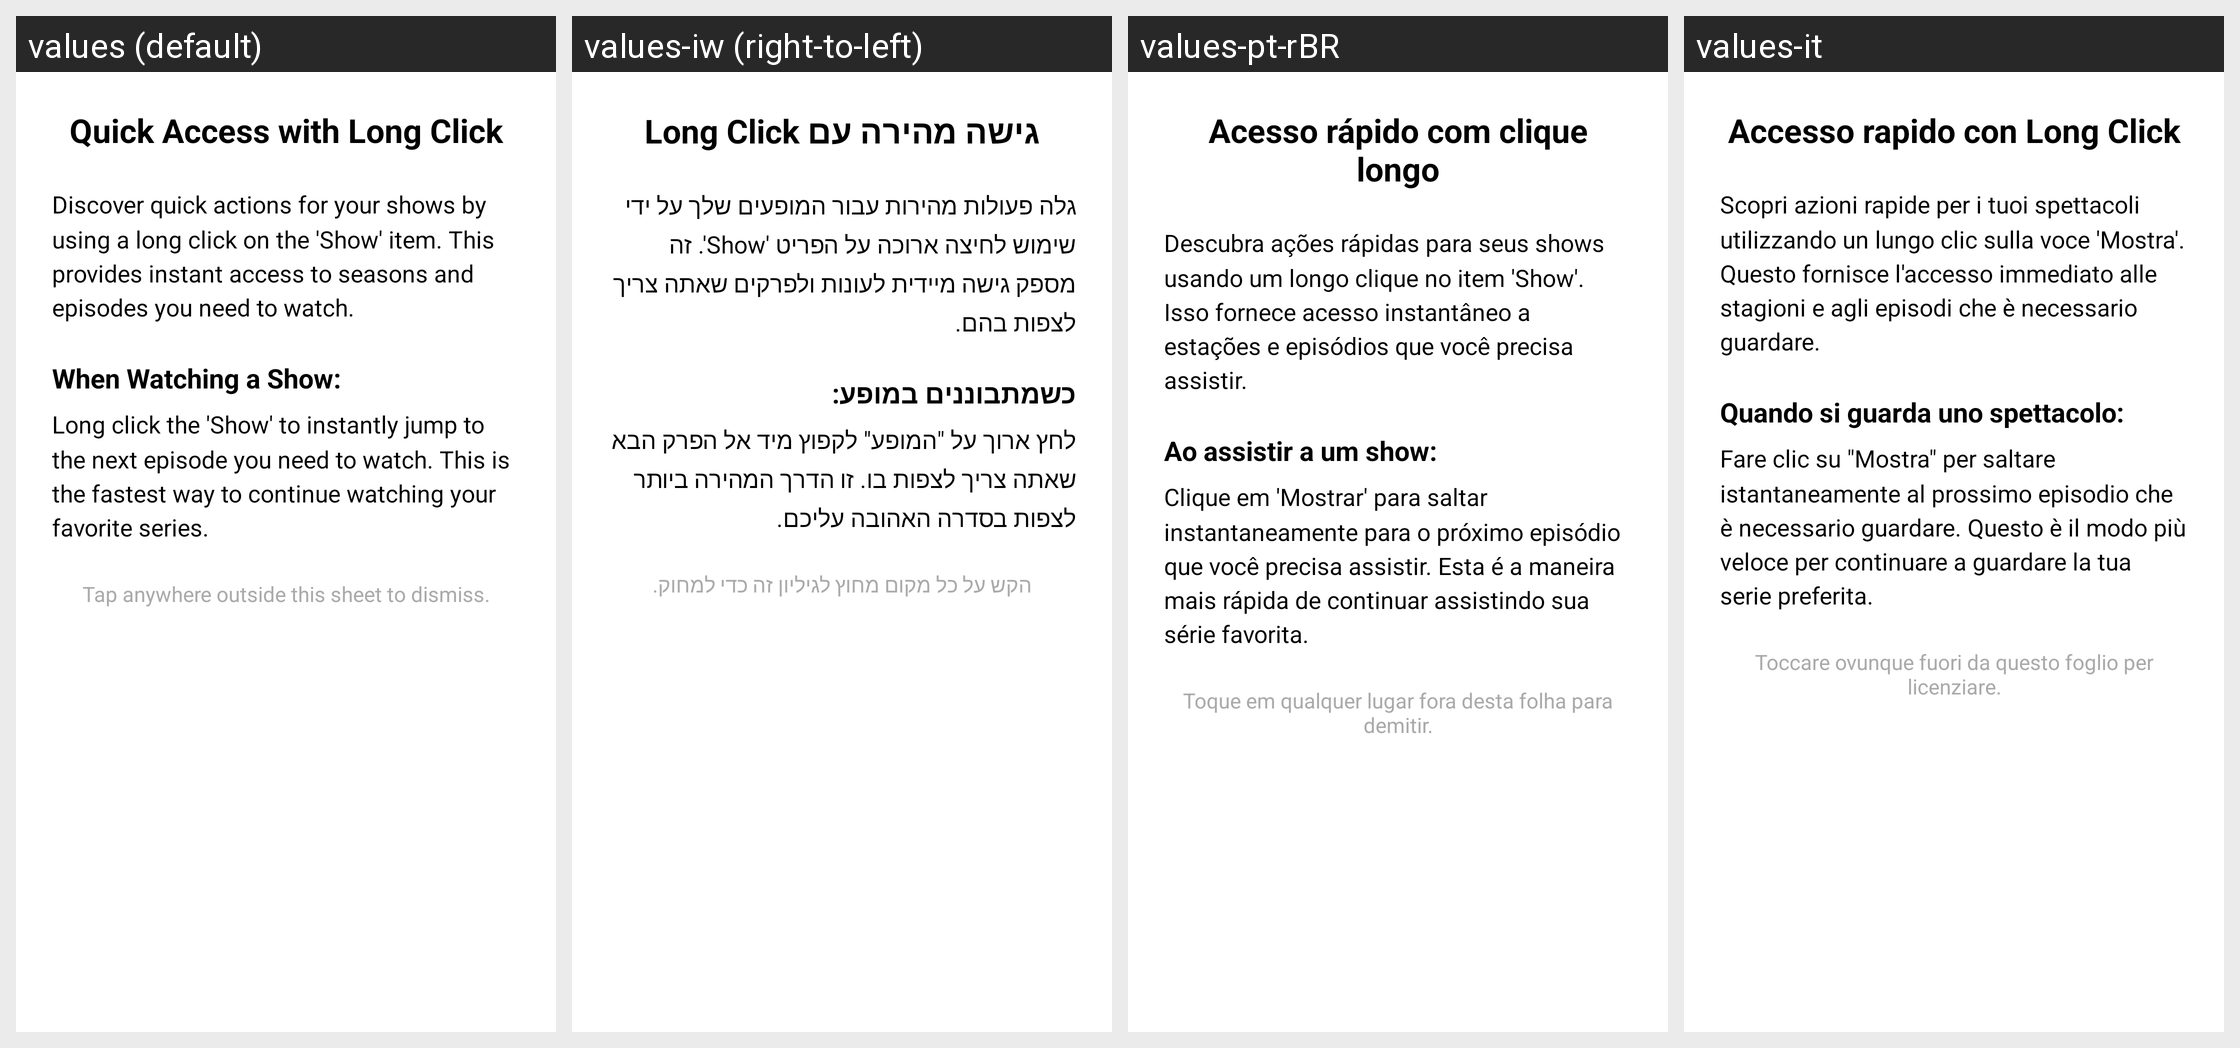

Translations of the strings shown on this Android screen, per locale in the grid:
Android screen res/layout/fragment_saved_setup.xml rendered under 4 locales, left to right: values (default), values-iw (right-to-left), values-pt-rBR, values-it. Device: Nexus 5 (rendered at 1080×1920; each locale shown at half size, 540×960, under a caption strip naming it); theme Theme.MovieDB.Splash.
Other locales in the repository, not shown: values-de, values-el, values-es, values-fa, values-fr, values-hu, values-in, values-ja, values-lv, values-nb-rNO, values-nl, values-pt, values-ro, values-ru, values-ta, values-tr, values-uk, values-zh-rTW.
Strings drawn on this screen, with the default value and each locale's value (text and hints the layout hard-codes, and strings that could not be matched under every locale, appear in the picture but are not listed):

quick_access_with_long_click
  values: Quick Access with Long Click
  values-iw: גישה מהירה עם Long Click
  values-pt-rBR: Acesso rápido com clique longo
  values-it: Accesso rapido con Long Click

quick_access_desc1
  values: Discover quick actions for your shows by using a long click on the 'Show' item. This provides instant access to seasons and episodes you need to watch.
  values-iw: גלה פעולות מהירות עבור המופעים שלך על ידי שימוש לחיצה ארוכה על הפריט 'Show'. זה מספק גישה מיידית לעונות ולפרקים שאתה צריך לצפות בהם.
  values-pt-rBR: Descubra ações rápidas para seus shows usando um longo clique no item 'Show'. Isso fornece acesso instantâneo a estações e episódios que você precisa assistir.
  values-it: Scopri azioni rapide per i tuoi spettacoli utilizzando un lungo clic sulla voce 'Mostra'. Questo fornisce l'accesso immediato alle stagioni e agli episodi che è necessario guardare.

when_watching_a_show
  values: When Watching a Show:
  values-iw: כשמתבוננים במופע:
  values-pt-rBR: Ao assistir a um show:
  values-it: Quando si guarda uno spettacolo:

quick_access_desc2
  values: Long click the 'Show' to instantly jump to the next episode you need to watch. This is the fastest way to continue watching your favorite series.
  values-iw: לחץ ארוך על "המופע" לקפוץ מיד אל הפרק הבא שאתה צריך לצפות בו. זו הדרך המהירה ביותר לצפות בסדרה האהובה עליכם.
  values-pt-rBR: Clique em 'Mostrar' para saltar instantaneamente para o próximo episódio que você precisa assistir. Esta é a maneira mais rápida de continuar assistindo sua série favorita.
  values-it: Fare clic su "Mostra" per saltare istantaneamente al prossimo episodio che è necessario guardare. Questo è il modo più veloce per continuare a guardare la tua serie preferita.

tap_anywhere_outside_this_sheet_to_dismiss
  values: Tap anywhere outside this sheet to dismiss.
  values-iw: הקש על כל מקום מחוץ לגיליון זה כדי למחוק.
  values-pt-rBR: Toque em qualquer lugar fora desta folha para demitir.
  values-it: Toccare ovunque fuori da questo foglio per licenziare.
